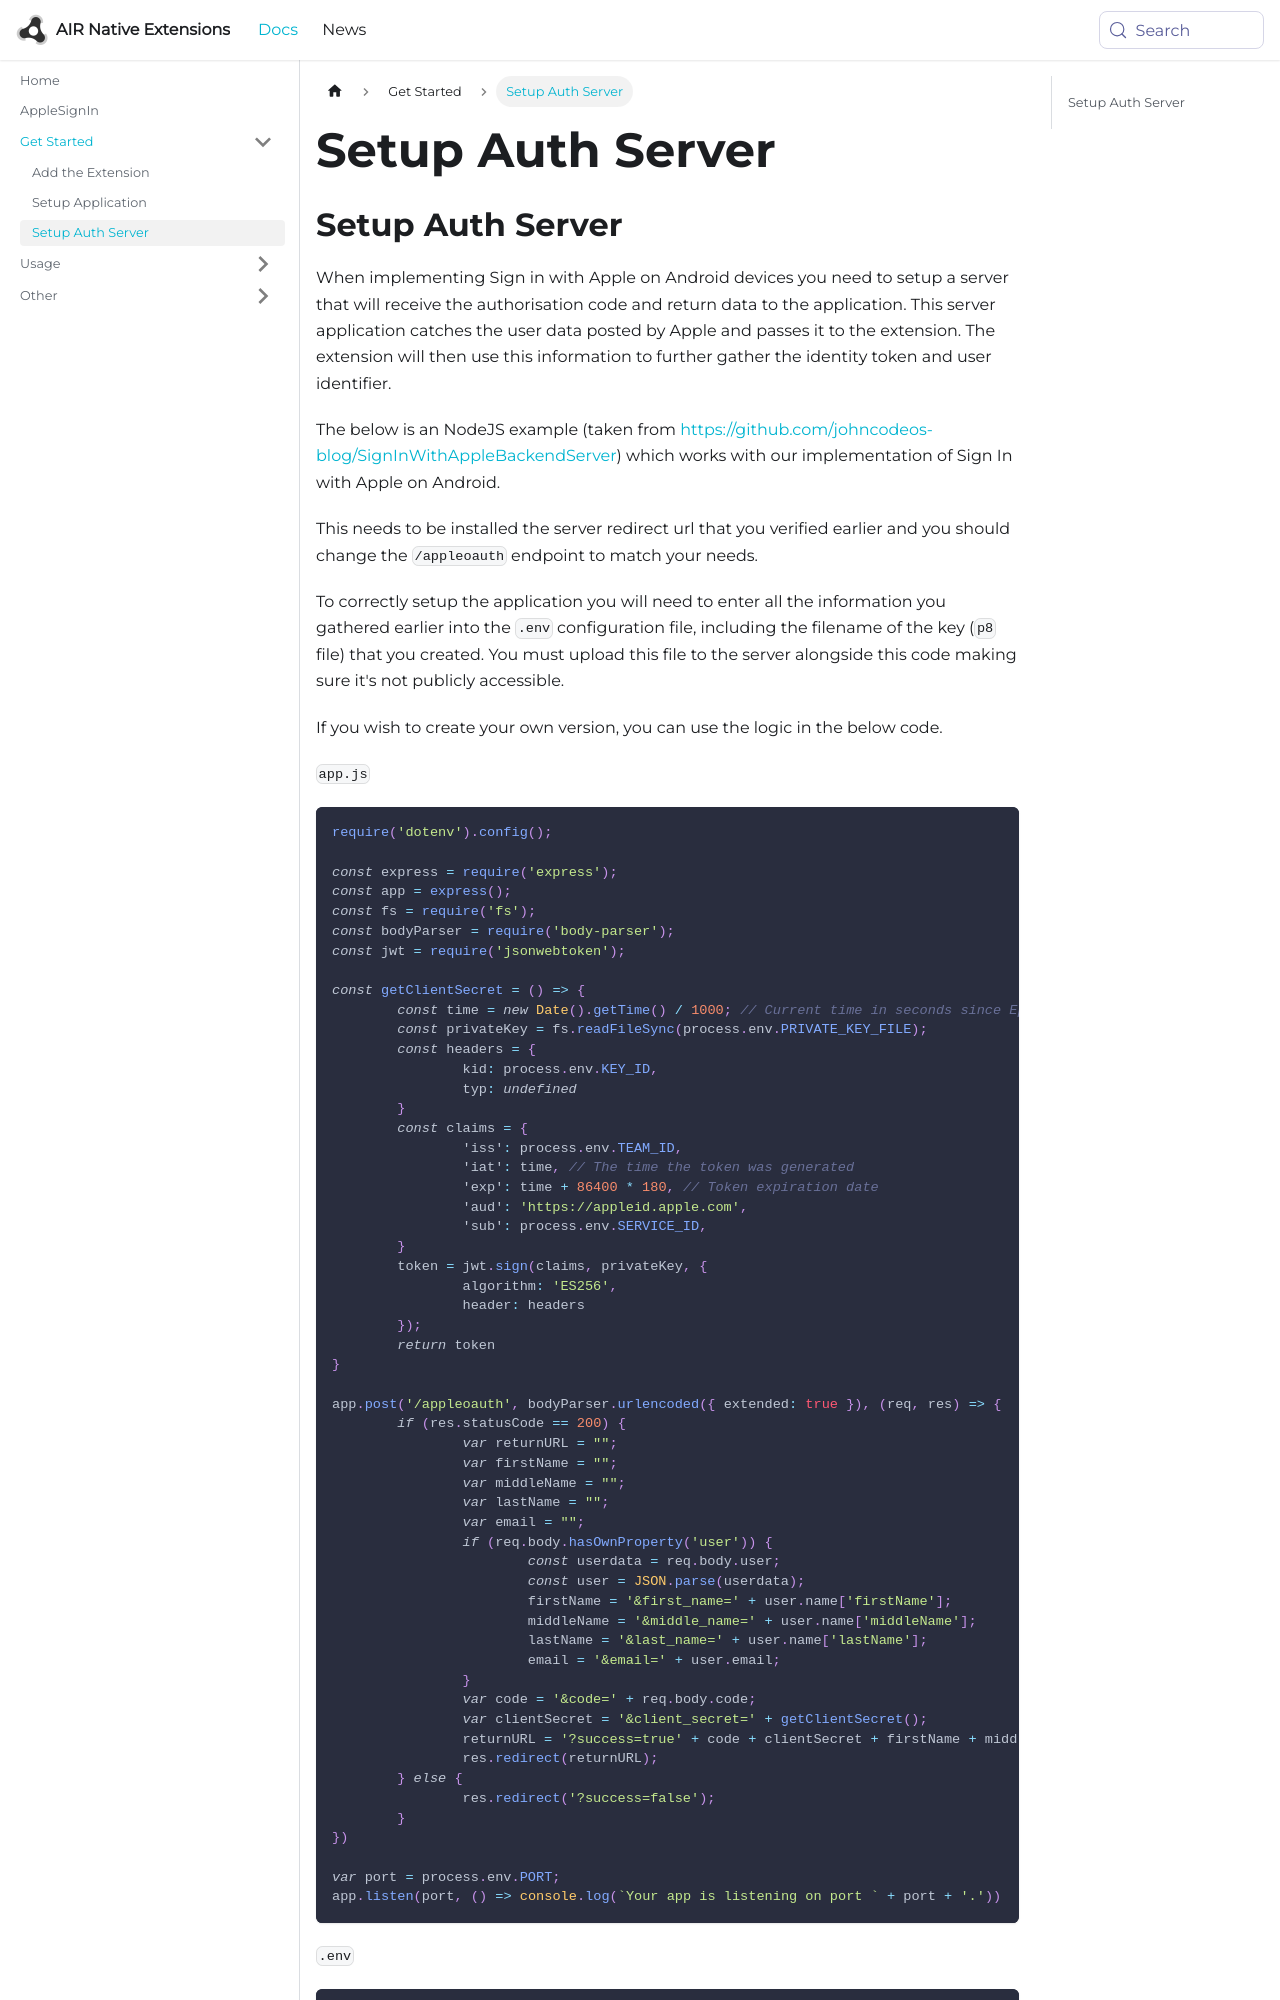

repository: airnativeextensions/nativeextensions-documentation · page: docs/applesignin/setup-auth-server/index.html · generator: docusaurus

---
title: Setup Auth Server
sidebar_label: Setup Auth Server
---

## Setup Auth Server

When implementing Sign in with Apple on Android devices you need to setup a server that will receive the authorisation code and return data to the application.
This server application catches the user data posted by Apple and passes it to the extension. The extension will then use this information to further gather the identity token and user identifier.

The below is an NodeJS example (taken from https://github.com/johncodeos-blog/SignInWithAppleBackendServer) which works with our implementation of Sign In with Apple on Android.

This needs to be installed the server redirect url that you verified earlier and you should change the `/appleoauth` endpoint to match your needs. 

To correctly setup the application you will need to enter all the information you gathered earlier into the `.env` configuration file, including the filename of the key (`p8` file) that you created. You must upload this file to the server alongside this code making sure it's not publicly accessible.

If you wish to create your own version, you can use the logic in the below code.

`app.js`
```js
require('dotenv').config();

const express = require('express');
const app = express();
const fs = require('fs');
const bodyParser = require('body-parser');
const jwt = require('jsonwebtoken');

const getClientSecret = () => {
        const time = new Date().getTime() / 1000; // Current time in seconds since Epoch
        const privateKey = fs.readFileSync(process.env.PRIVATE_KEY_FILE);
        const headers = {
                kid: process.env.KEY_ID,
                typ: undefined
        }
        const claims = {
                'iss': process.env.TEAM_ID,
                'iat': time, // The time the token was generated
                'exp': time + 86400 * 180, // Token expiration date
                'aud': 'https://appleid.apple.com',
                'sub': process.env.SERVICE_ID,
        }
        token = jwt.sign(claims, privateKey, {
                algorithm: 'ES256',
                header: headers
        });
        return token
}
